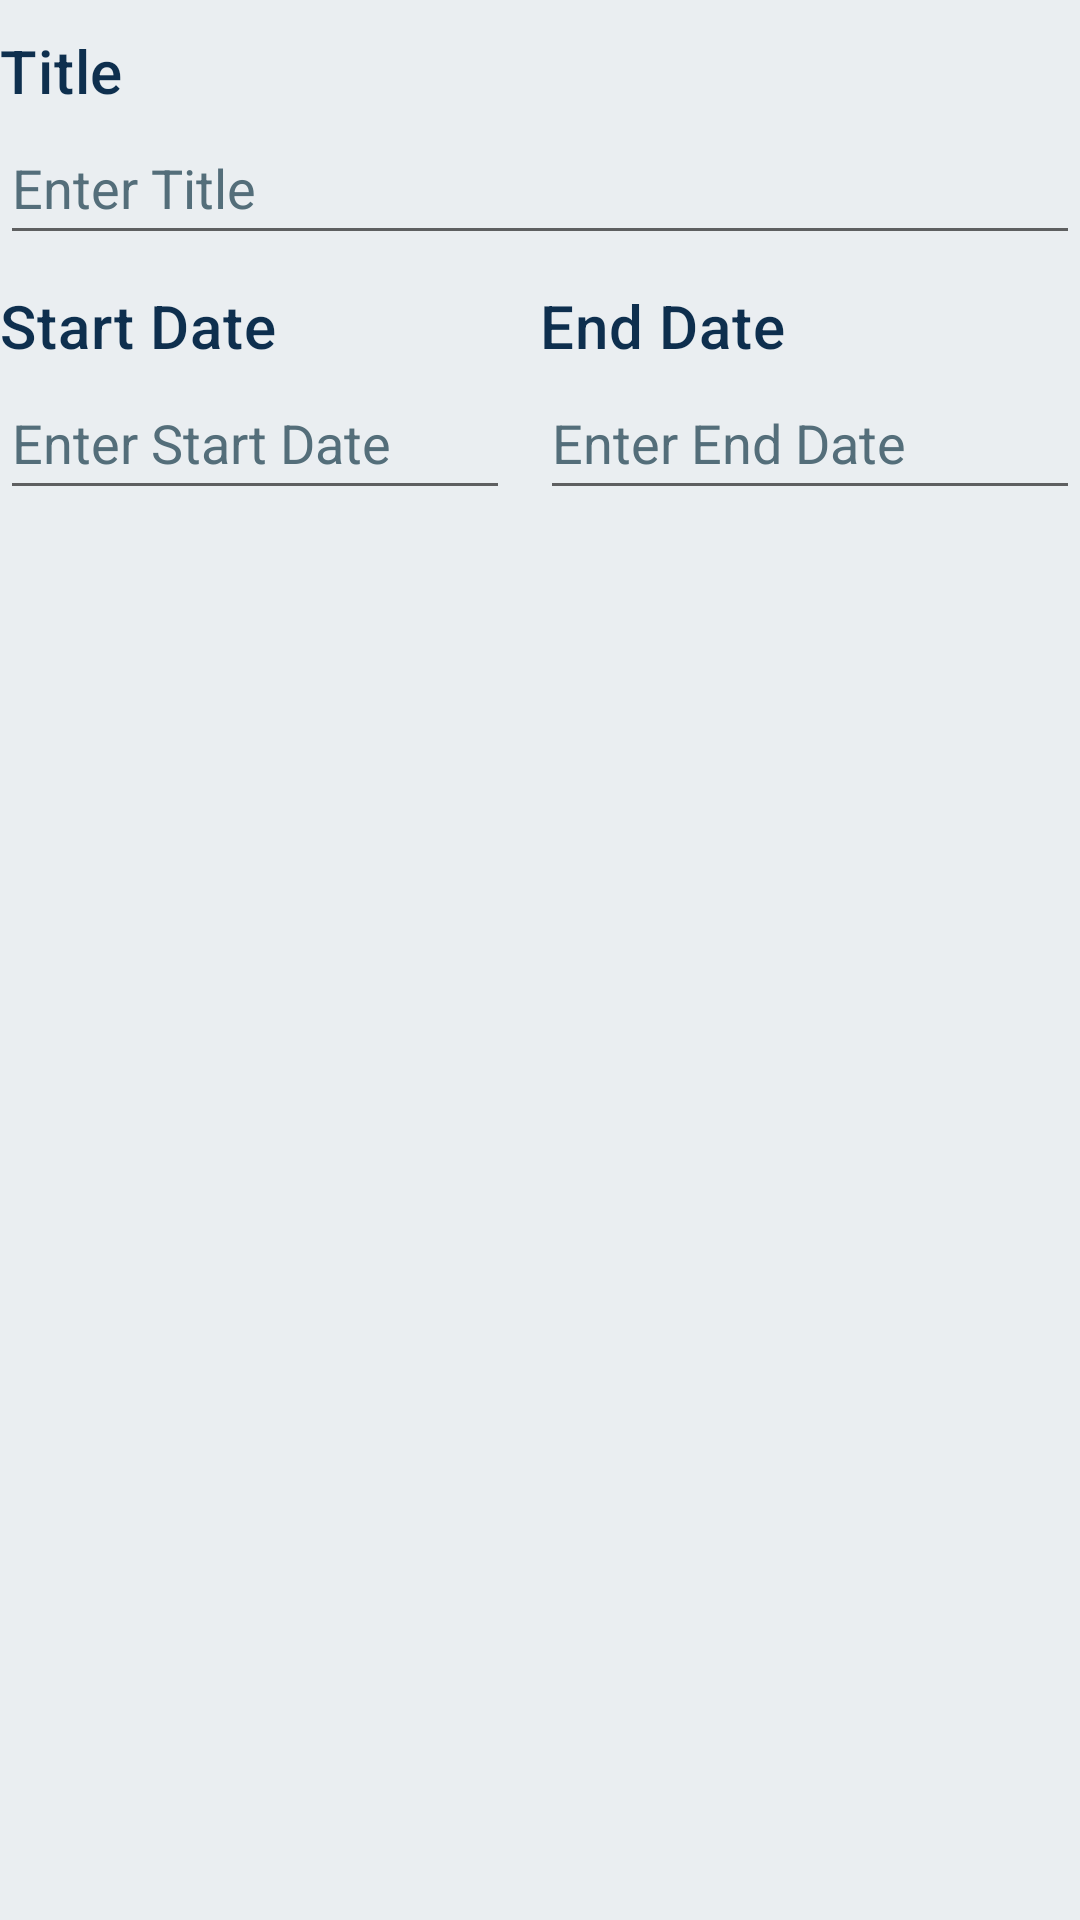

Android layout source for this screen:
<!-- AndroidManifest.xml: application theme Theme.ClassManagement -->
<!-- res/layout/activity_add_new_term.xml -->
<?xml version="1.0" encoding="utf-8"?>
<ScrollView xmlns:android="http://schemas.android.com/apk/res/android"
    xmlns:tools="http://schemas.android.com/tools"
    android:layout_width="match_parent"
    android:layout_height="match_parent"
    android:layout_margin="10dp"
    tools:context=".ViewControllers.AddNew.AddNewTerm">

    <RelativeLayout
        android:layout_width="match_parent"
        android:layout_height="wrap_content">

    <TextView
        android:id="@+id/textViewAddNewTermTitle"
        style="@style/custom_headline6"
        android:layout_width="match_parent"
        android:layout_height="wrap_content"
        android:layout_marginTop="10dp"
        android:text="@string/headline_title"
        android:textColor="@color/main_blue" />

    <EditText
        android:id="@+id/editTextAddNewTermTitle"
        android:layout_width="match_parent"
        android:layout_height="wrap_content"
        android:layout_below="@id/textViewAddNewTermTitle"
        android:hint="@string/hint_enter_title"
        android:importantForAutofill="no"
        android:inputType="textCapWords"
        android:minHeight="48dp"
        android:textColorHint="#546E7A" />

    <LinearLayout
        android:id="@+id/linearLayoutAddNewTermDates"
        android:layout_width="match_parent"
        android:layout_height="wrap_content"
        android:layout_below="@id/editTextAddNewTermTitle"
        android:layout_marginTop="10dp"
        android:baselineAligned="false"
        android:orientation="horizontal">


        <RelativeLayout
            android:id="@+id/relativeLayoutAddNewTermStartDate"
            android:layout_width="wrap_content"
            android:layout_height="wrap_content"
            android:layout_marginEnd="10dp"
            android:layout_weight="1">

            <TextView
                android:id="@+id/textViewAddNewTrmStartDate"
                style="@style/custom_headline6"
                android:layout_width="match_parent"
                android:layout_height="wrap_content"
                android:text="@string/headline_start_date"
                android:textColor="@color/main_blue" />

            <EditText
                android:id="@+id/editTextAddNewTermStartDate"
                android:layout_width="match_parent"
                android:layout_height="wrap_content"
                android:layout_below="@+id/textViewAddNewTrmStartDate"
                android:focusable="false"
                android:hint="@string/hint_enter_start_date"
                android:importantForAutofill="no"
                android:inputType="date"
                android:minHeight="48dp"
                android:textColorHint="#546E7A" />

        </RelativeLayout>

        <RelativeLayout
            android:id="@+id/relativeLayoutAddNewTermEndDate"
            android:layout_width="wrap_content"
            android:layout_height="wrap_content"
            android:layout_weight="1">

            <TextView
                android:id="@+id/textViewAddNewTermEndDate"
                style="@style/custom_headline6"
                android:layout_width="match_parent"
                android:layout_height="wrap_content"
                android:text="@string/headline_end_date" />

            <EditText
                android:id="@+id/editTextAddNewTermEndDate"
                android:layout_width="match_parent"
                android:layout_height="wrap_content"
                android:layout_below="@+id/textViewAddNewTermEndDate"
                android:focusable="false"
                android:hint="@string/hint_enter_end_date"
                android:importantForAutofill="no"
                android:inputType="date"
                android:minHeight="48dp"
                android:textColorHint="#546E7A" />

        </RelativeLayout>

    </LinearLayout>
    </RelativeLayout>
</ScrollView>
<!-- resources referenced by this layout -->
<resources>
  <color name="main_blue">#0e2f4e</color>
  <string name="headline_end_date">End Date</string>
  <string name="headline_start_date">Start Date</string>
  <string name="headline_title">Title</string>
  <string name="hint_enter_end_date">Enter End Date</string>
  <string name="hint_enter_start_date">Enter Start Date</string>
  <string name="hint_enter_title">Enter Title</string>
  <style name="custom_headline6" parent="TextAppearance.MaterialComponents.Headline6">
          <item name="android:textColor">#0e2f4e</item>
      </style>
  <style name="Theme.ClassManagement" parent="Theme.MaterialComponents.DayNight.DarkActionBar">
          
          <item name="colorPrimary">@color/main_blue</item>
          <item name="colorPrimaryVariant">@color/main_blue</item>
          <item name="colorOnPrimary">@color/color_scheme_yellow</item>
          
          <item name="colorSecondary">@color/teal_200</item>
          <item name="colorSecondaryVariant">@color/teal_700</item>
          <item name="colorOnSecondary">@color/black</item>
          
          <item name="android:statusBarColor">?attr/colorPrimaryVariant</item>
          
          <item name="android:navigationBarColor">@color/main_blue</item>
          <item name="android:windowBackground">@color/main_background</item>
          <item name="tint">@color/color_scheme_yellow</item>
      </style>
  <color name="color_scheme_yellow">#f8cd6e</color>
  <color name="teal_200">#FF03DAC5</color>
  <color name="teal_700">#FF018786</color>
  <color name="black">#FF000000</color>
  <color name="main_background">#EAEEF1</color>
</resources>
